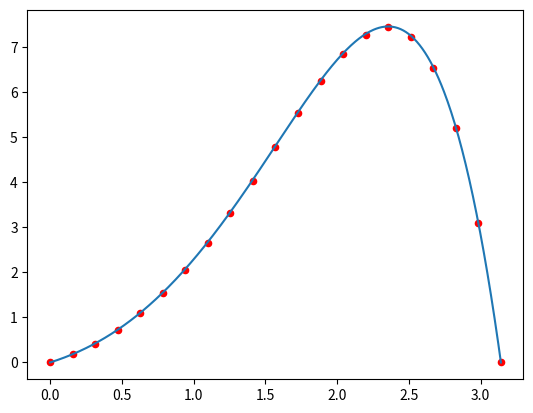
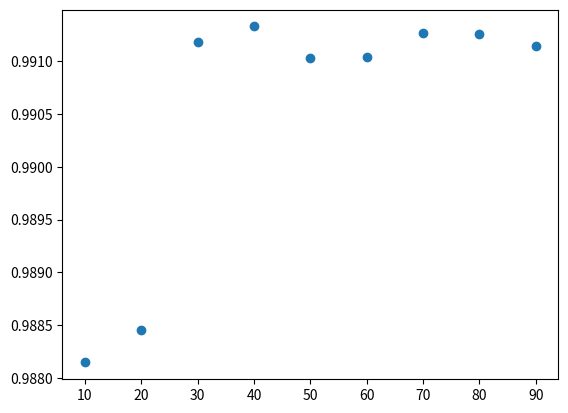

The matplotlib source for these figures, in order:
import numpy as np
import math as mth
import scipy as sp
import matplotlib.pyplot as plt

def init_U(x):
    """U的精确解"""
    return np.exp(x)*np.sin(x)

def f(x):
    return np.exp(x)*(np.sin(x)-2*np.cos(x))

def q(x):
    return 1

def solving(f,q,a,b,alphe,beta,N):
    """给定方程及边界条件、步长，用有限差分法求解网函数"""
    G=np.zeros((N-1,N-1))
    B=np.zeros((N-1,1))
    X=np.linspace(a,b,N+1)
    h=(b-a)/N

    for i in range(1,N-2):
        G[i][i-1:i+2]=np.array([-1/(h*h),2/(h*h)+q(X[i+1]),-1/(h*h)])
        B[i]=f(X[i+1])
    
    G[0][:2]=np.array([2/(h*h)+q(X[1]),-1/(h*h)])
    G[N-2][-2:]=np.array([-1/(h*h),2/(h*h)+q(X[N-1])])

    B[0],B[N-2]=f(X[1])+alphe/(h*h),f(X[N-1])+beta/(h*h)

    U_lst=np.linalg.inv(G)@B
    U_lst=np.hstack((np.array([alphe]),U_lst.T[0],np.array([beta])))
    return U_lst

def loss_f(U_lst,init_U_lst):
    """计算两网函数的无穷范数"""
    return np.max(np.abs(U_lst-init_U_lst))

def show_solving(N=40):
    """给定步长，可视化求解"""
    a,b=0,mth.pi

    x_lst=np.linspace(a,b,N+1)
    y_init=init_U(np.linspace(a,b,500))
    y_solve=solving(f,q,a,b,init_U(a),init_U(b),N)
    
    plt.plot(np.linspace(a,b,500),y_init)
    plt.scatter(x_lst,y_solve,c='red',s=20)

def show_loss():
    a,b=0,mth.pi
    n_lst=np.arange(10,100,10)
    e_lst=[]
    for n in n_lst:
        x_lst=np.linspace(a,b,n+1)
        y_init=init_U(x_lst)
        y_solve=solving(f,q,a,b,init_U(a),init_U(b),n)
        e_lst.append((loss_f(y_solve,y_init))/((b-a)/n)**2)
        print("N = %d solving finished"%(n))

    plt.figure()
    plt.scatter(n_lst,e_lst)

if __name__ == '__main__':
    show_solving(20)
    show_loss()
    plt.show()